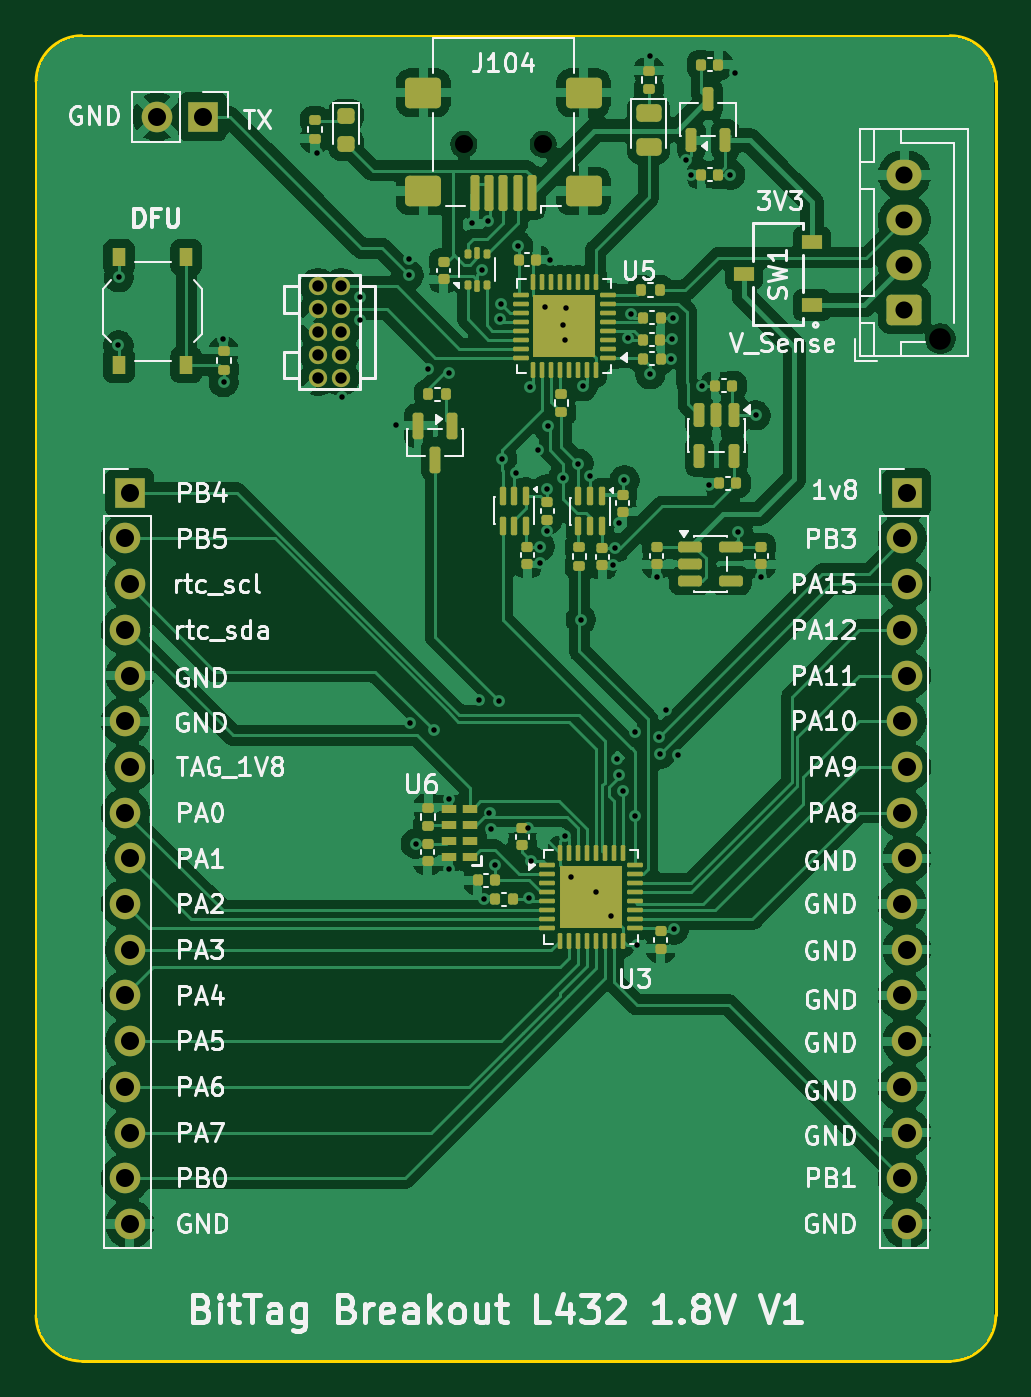
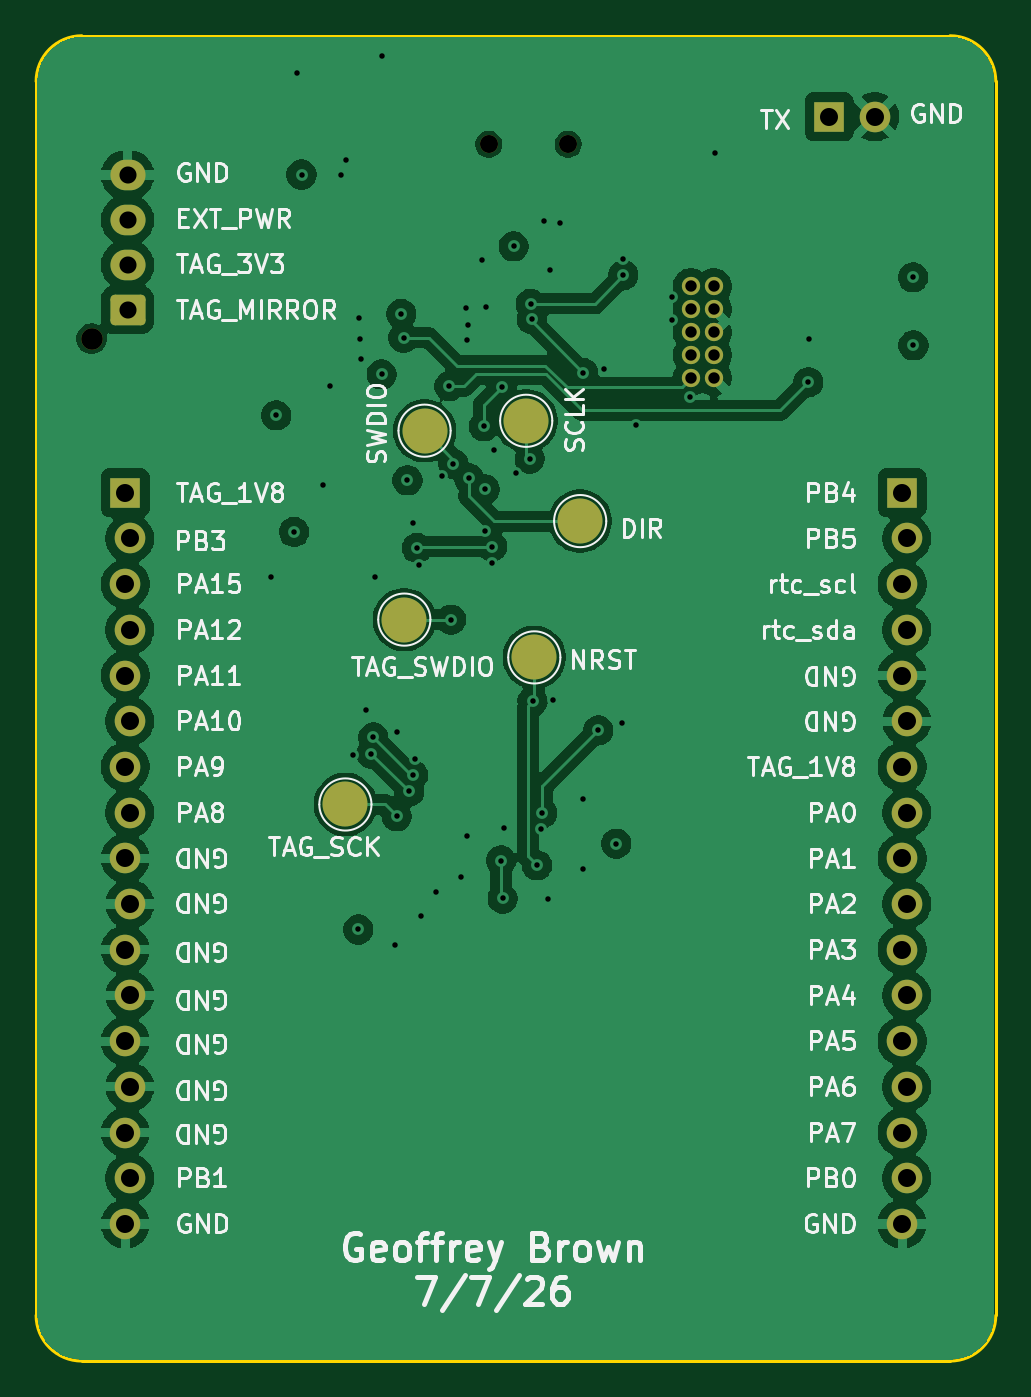
Circuit board: 13 layer files. Board 53.3 x 73.7 mm.
- bottom_copper: tag-breakout-l432-1v8-v1-CuBottom.gbr (115718 bytes)
- inner_copper: tag-breakout-l432-1v8-v1-CuIn1.gbr (107393 bytes)
- inner_copper: tag-breakout-l432-1v8-v1-CuIn2.gbr (164263 bytes)
- top_copper: tag-breakout-l432-1v8-v1-CuTop.gbr (194175 bytes)
- outline: tag-breakout-l432-1v8-v1-EdgeCuts.gbr (925 bytes)
- bottom_mask: tag-breakout-l432-1v8-v1-MaskBottom.gbr (2913 bytes)
- top_mask: tag-breakout-l432-1v8-v1-MaskTop.gbr (10291 bytes)
- drill: tag-breakout-l432-1v8-v1-NPTH.drl (434 bytes)
- drill: tag-breakout-l432-1v8-v1-PTH.drl (2435 bytes)
- paste: tag-breakout-l432-1v8-v1-PasteBottom.gbr (469 bytes)
- paste: tag-breakout-l432-1v8-v1-PasteTop.gbr (9118 bytes)
- bottom_silk: tag-breakout-l432-1v8-v1-SilkBottom.gbr (86945 bytes)
- top_silk: tag-breakout-l432-1v8-v1-SilkTop.gbr (96888 bytes)

=== bottom_copper: tag-breakout-l432-1v8-v1-CuBottom.gbr (115718 bytes, source omitted) ===
=== inner_copper: tag-breakout-l432-1v8-v1-CuIn1.gbr (107393 bytes, source omitted) ===
=== inner_copper: tag-breakout-l432-1v8-v1-CuIn2.gbr (164263 bytes, source omitted) ===
=== top_copper: tag-breakout-l432-1v8-v1-CuTop.gbr (194175 bytes, source omitted) ===
=== outline: tag-breakout-l432-1v8-v1-EdgeCuts.gbr ===
%TF.GenerationSoftware,KiCad,Pcbnew,10.0.2*%
%TF.CreationDate,2026-07-08T13:13:14-04:00*%
%TF.ProjectId,tag-breakout-l432-1v8-v1,7461672d-6272-4656-916b-6f75742d6c34,rev?*%
%TF.SameCoordinates,Original*%
%TF.FileFunction,Profile,NP*%
%FSLAX46Y46*%
G04 Gerber Fmt 4.6, Leading zero omitted, Abs format (unit mm)*
G04 Created by KiCad (PCBNEW 10.0.2) date 2026-07-08 13:13:14*
%MOMM*%
%LPD*%
G01*
G04 APERTURE LIST*
%TA.AperFunction,Profile*%
%ADD10C,0.150000*%
%TD*%
G04 APERTURE END LIST*
D10*
X0Y71060000D02*
X0Y2480000D01*
X0Y71060000D02*
G75*
G02*
X2540000Y73600000I2540000J0D01*
G01*
X2540000Y-60000D02*
G75*
G02*
X0Y2480000I0J2540000D01*
G01*
X50800000Y73600000D02*
X2540000Y73600000D01*
X50800000Y73600000D02*
G75*
G02*
X53340000Y71060000I0J-2540000D01*
G01*
X50800000Y-60000D02*
X2540000Y-60000D01*
X53340000Y71060000D02*
X53340000Y2480000D01*
X53340000Y2480000D02*
G75*
G02*
X50800000Y-60000I-2540000J0D01*
G01*
M02*

=== bottom_mask: tag-breakout-l432-1v8-v1-MaskBottom.gbr (2913 bytes, source withheld) ===
=== top_mask: tag-breakout-l432-1v8-v1-MaskTop.gbr (10291 bytes, source omitted) ===
=== drill: tag-breakout-l432-1v8-v1-NPTH.drl ===
M48
; DRILL file KiCad 10.0.2 date 2026-07-08T13:13:14
; FORMAT={-:-/ absolute / inch / decimal}
; #@! TF.CreationDate,2026-07-08T13:13:14-04:00
; #@! TF.GenerationSoftware,Kicad,Pcbnew,10.0.2
; #@! TF.FileFunction,NonPlated,1,4,NPTH
FMAT,2
INCH
; #@! TA.AperFunction,NonPlated,NPTH,ComponentDrill
T1C0.0394
; #@! TA.AperFunction,NonPlated,NPTH,ComponentDrill
T2C0.0472
%
G90
G05
T1
X0.936Y2.6604
X1.1093Y2.6604
T2
X1.9787Y2.2346
M30

=== drill: tag-breakout-l432-1v8-v1-PTH.drl ===
M48
; DRILL file KiCad 10.0.2 date 2026-07-08T13:13:14
; FORMAT={-:-/ absolute / inch / decimal}
; #@! TF.CreationDate,2026-07-08T13:13:14-04:00
; #@! TF.GenerationSoftware,Kicad,Pcbnew,10.0.2
; #@! TF.FileFunction,Plated,1,4,PTH
FMAT,2
INCH
; #@! TA.AperFunction,Plated,PTH,ViaDrill
T1C0.0120
; #@! TA.AperFunction,Plated,PTH,ComponentDrill
T2C0.0250
; #@! TA.AperFunction,Plated,PTH,ComponentDrill
T3C0.0374
; #@! TA.AperFunction,Plated,PTH,ComponentDrill
T4C0.0394
%
G90
G05
T1
X0.1801Y2.2205
X0.1811Y2.3691
X0.4094Y2.2333
X0.4104Y2.1398
X0.614Y2.642
X0.6693Y2.1063
X0.7087Y2.3268
X0.7087Y2.2756
X0.787Y2.045
X0.815Y2.4094
X0.815Y2.374
X0.8189Y1.3937
X0.8307Y1.1297
X0.8583Y2.1693
X0.8701Y1.378
X0.903Y2.1597
X0.9033Y1.2277
X0.9043Y1.0737
X0.9528Y2.4882
X0.9685Y1.4449
X0.9764Y2.3858
X0.979Y1.009
X0.9882Y2.4921
X0.9921Y1.1969
X0.9961Y1.1614
X1.0039Y1.0827
X1.0136Y1.4413
X1.0157Y2.2781
X1.0176Y2.311
X1.0197Y1.9724
X1.05Y1.94
X1.0551Y2.437
X1.0757Y1.1631
X1.0789Y1.0099
X1.0809Y2.1299
X1.0827Y1.0928
X1.0984Y1.9921
X1.102Y1.7799
X1.103Y1.743
X1.1145Y2.3035
X1.1181Y1.9055
X1.1181Y1.815
X1.1201Y2.0433
X1.125Y2.407
X1.1526Y1.9291
X1.1539Y2.2641
X1.1575Y1.1476
X1.158Y2.233
X1.159Y2.301
X1.1713Y1.0571
X1.1868Y1.9608
X1.1919Y1.6201
X1.1959Y2.1309
X1.211Y1.935
X1.2244Y1.0236
X1.2579Y0.9705
X1.263Y1.739
X1.2665Y1.7768
X1.2717Y1.315
X1.2751Y1.2797
X1.2756Y1.8307
X1.2835Y1.2441
X1.2874Y1.9252
X1.296Y2.237
X1.301Y2.289
X1.3107Y1.19
X1.311Y1.374
X1.315Y0.9072
X1.343Y2.854
X1.344Y2.157
X1.3583Y1.7126
X1.3622Y1.3622
X1.3661Y1.3268
X1.378Y1.4232
X1.389Y2.191
X1.392Y2.234
X1.393Y2.281
X1.395Y0.942
X1.4055Y1.3228
X1.422Y2.625
X1.433Y2.592
X1.4566Y2.1319
X1.4727Y1.9148
X1.5192Y2.594
X1.529Y2.816
X1.5354Y1.812
X1.5746Y2.067
X1.5866Y1.7126
T2
X0.617Y2.349
X0.617Y2.299
X0.617Y2.249
X0.617Y2.199
X0.617Y2.149
X0.667Y2.349
X0.667Y2.299
X0.667Y2.249
X0.667Y2.199
X0.667Y2.149
T3
X1.9Y2.5929
X1.9Y2.4945
X1.9Y2.3961
X1.9Y2.2976
T4
X0.195Y1.7976
X0.195Y1.5976
X0.195Y1.3976
X0.195Y1.1976
X0.195Y0.9976
X0.195Y0.7976
X0.195Y0.5976
X0.195Y0.3976
X0.205Y1.8976
X0.205Y1.6976
X0.205Y1.4976
X0.205Y1.2976
X0.205Y1.0976
X0.205Y0.8976
X0.205Y0.6976
X0.205Y0.4976
X0.205Y0.2976
X0.2648Y2.7205
X0.3648Y2.7205
X1.895Y1.7976
X1.895Y1.5976
X1.895Y1.3976
X1.895Y1.1976
X1.895Y0.9976
X1.895Y0.7976
X1.895Y0.5976
X1.895Y0.3976
X1.905Y1.8976
X1.905Y1.6976
X1.905Y1.4976
X1.905Y1.2976
X1.905Y1.0976
X1.905Y0.8976
X1.905Y0.6976
X1.905Y0.4976
X1.905Y0.2976
M30

=== paste: tag-breakout-l432-1v8-v1-PasteBottom.gbr ===
%TF.GenerationSoftware,KiCad,Pcbnew,10.0.2*%
%TF.CreationDate,2026-07-08T13:13:14-04:00*%
%TF.ProjectId,tag-breakout-l432-1v8-v1,7461672d-6272-4656-916b-6f75742d6c34,rev?*%
%TF.SameCoordinates,Original*%
%TF.FileFunction,Paste,Bot*%
%TF.FilePolarity,Positive*%
%FSLAX46Y46*%
G04 Gerber Fmt 4.6, Leading zero omitted, Abs format (unit mm)*
G04 Created by KiCad (PCBNEW 10.0.2) date 2026-07-08 13:13:14*
%MOMM*%
%LPD*%
G01*
G04 APERTURE LIST*
G04 APERTURE END LIST*
M02*

=== paste: tag-breakout-l432-1v8-v1-PasteTop.gbr (9118 bytes, source omitted) ===
=== bottom_silk: tag-breakout-l432-1v8-v1-SilkBottom.gbr (86945 bytes, source omitted) ===
=== top_silk: tag-breakout-l432-1v8-v1-SilkTop.gbr (96888 bytes, source omitted) ===
